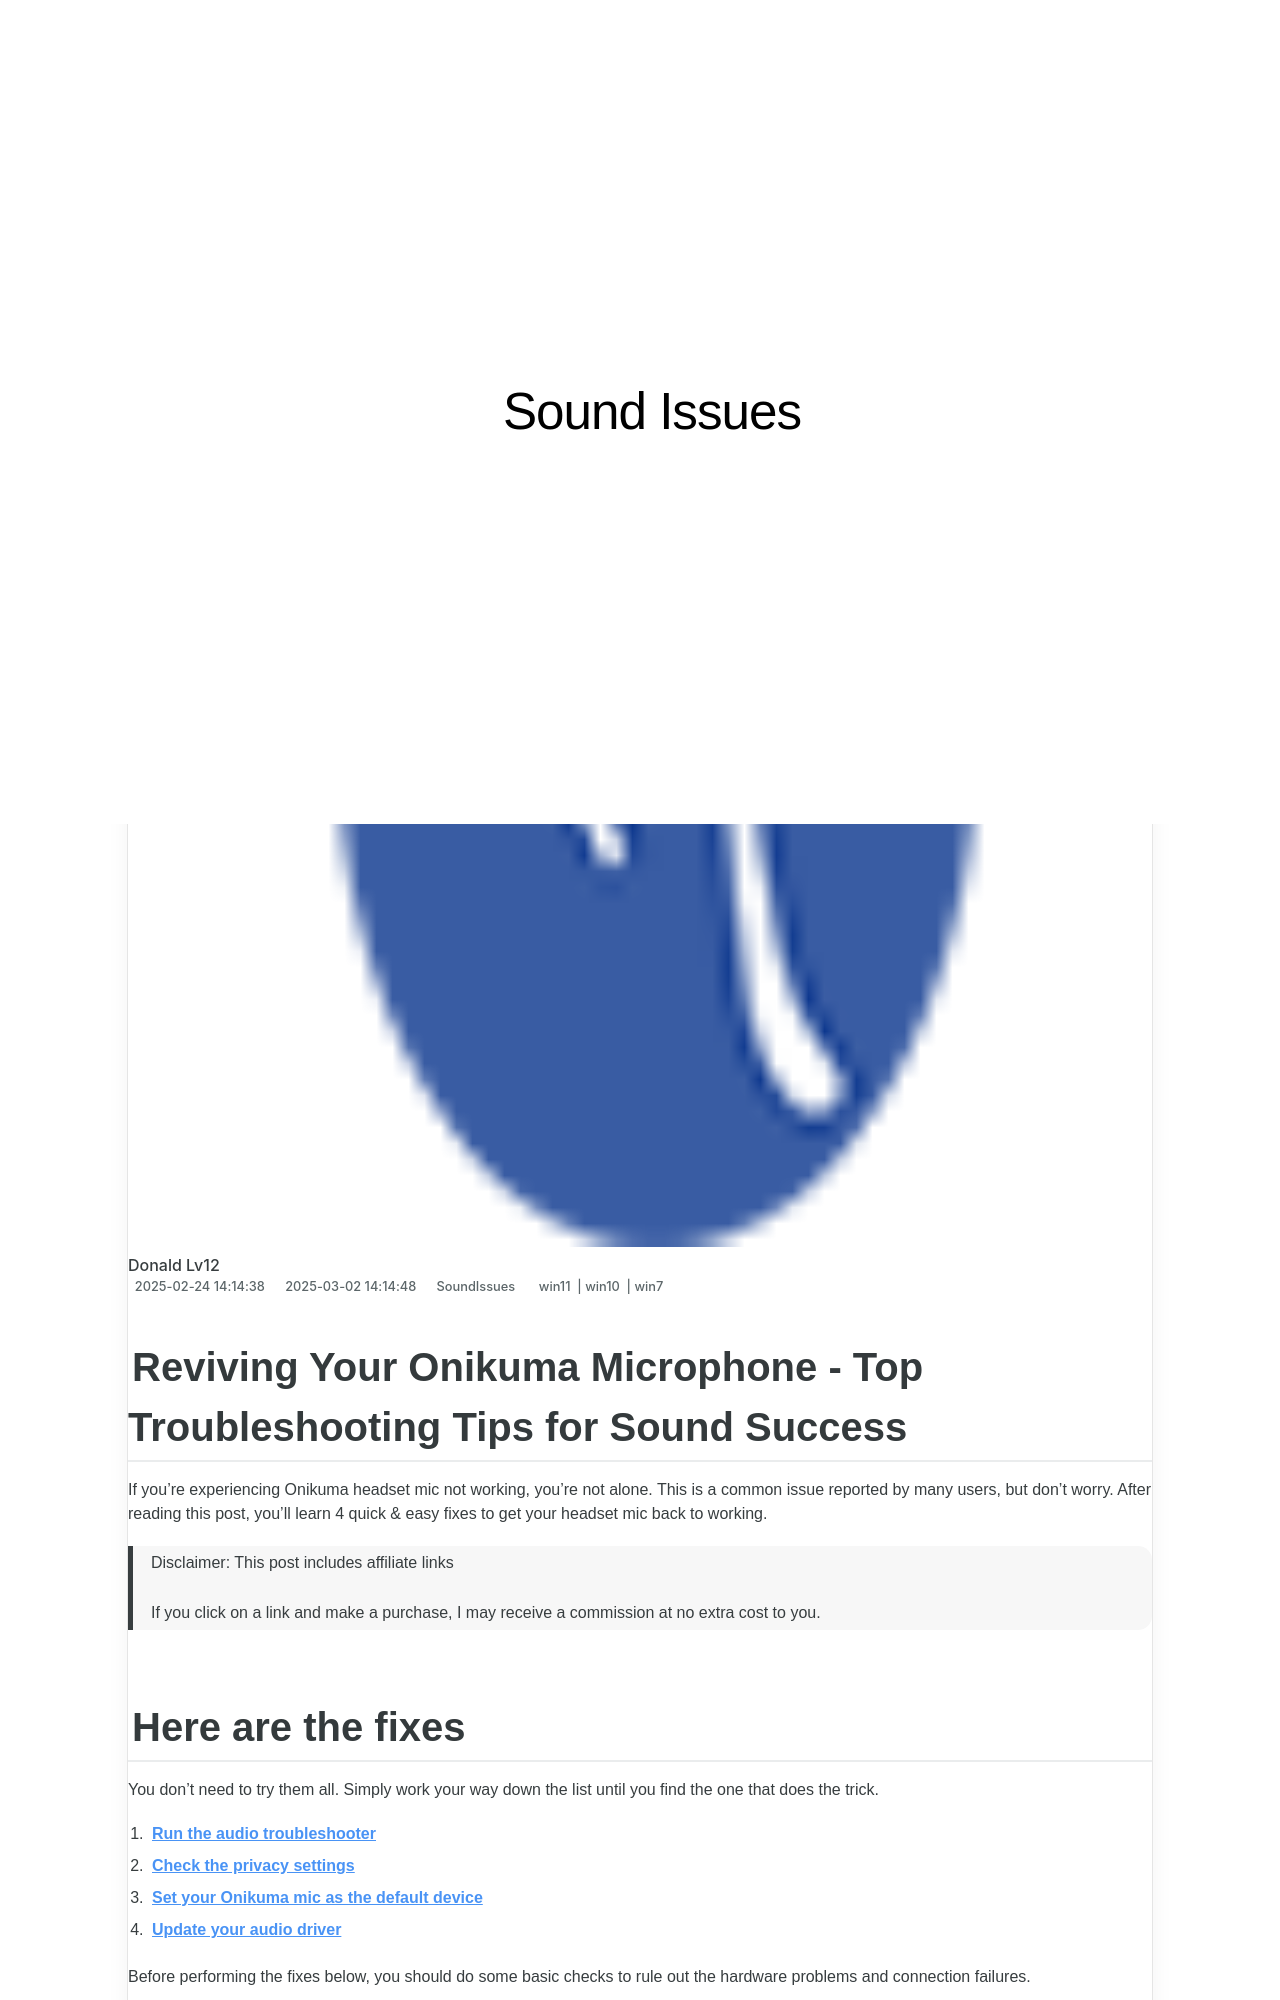

repository: techidaily/site-sound-issues · page: reviving-game-audio-fixing-your-fortnite-sound-issue/index.html · generator: jekyll

---
title: Reviving Game Audio - Fixing Your Fortnite Sound Issue
date: 2025-02-09T01:24:52.276Z
updated: 2025-02-11T03:17:31.050Z
tags:
  - win11
  - win10
  - win7
categories:
  - SoundIssues
description: This Article Describes Reviving Game Audio - Fixing Your Fortnite Sound Issue
excerpt: This Article Describes Reviving Game Audio - Fixing Your Fortnite Sound Issue
thumbnail: https://thmb.techidaily.com/de76a8c110eaff7a166a09fee629e954d26d490c5f1eecc48133ce74b4cc31e3.jpg
---

## Reviving Your Onikuma Microphone - Top Troubleshooting Tips for Sound Success

If you’re experiencing Onikuma headset mic not working, you’re not alone. This is a common issue reported by many users, but don’t worry. After reading this post, you’ll learn 4 quick & easy fixes to get your headset mic back to working.

>  Disclaimer: This post includes affiliate links
>
>  If you click on a link and make a purchase, I may receive a commission at no extra cost to you.
>

## Here are the fixes

 You don’t need to try them all. Simply work your way down the list until you find the one that does the trick.

1. **[Run the audio troubleshooter](https://tools.techidaily.com/drivereasy/download/)**
2. **[Check the privacy settings](https://tools.techidaily.com/drivereasy/download/)**
3. **[Set your Onikuma mic as the default device](https://tools.techidaily.com/drivereasy/download/)**
4. **[Update your audio driver](https://tools.techidaily.com/drivereasy/download/)**

 Before performing the fixes below, you should do some basic checks to rule out the hardware problems and connection failures.

* The loose connection will prevent your microphone from working. Try**replugging your Onikuma headset** to PC securely and firmly and also**testing a different audio jack** .
* **Use the microphone on another computer** to confirm it’s not physically damaged.
* **Check the mute switches** on your microphone and make sure it’s disabled.
